Run: headless pygame with SDL's dummy video driver; simulated clock (each Clock.tick advances the game by its frame time, no real sleeping); random seed 0; keys injected as events and as key.get_pressed() state; no mouse input.
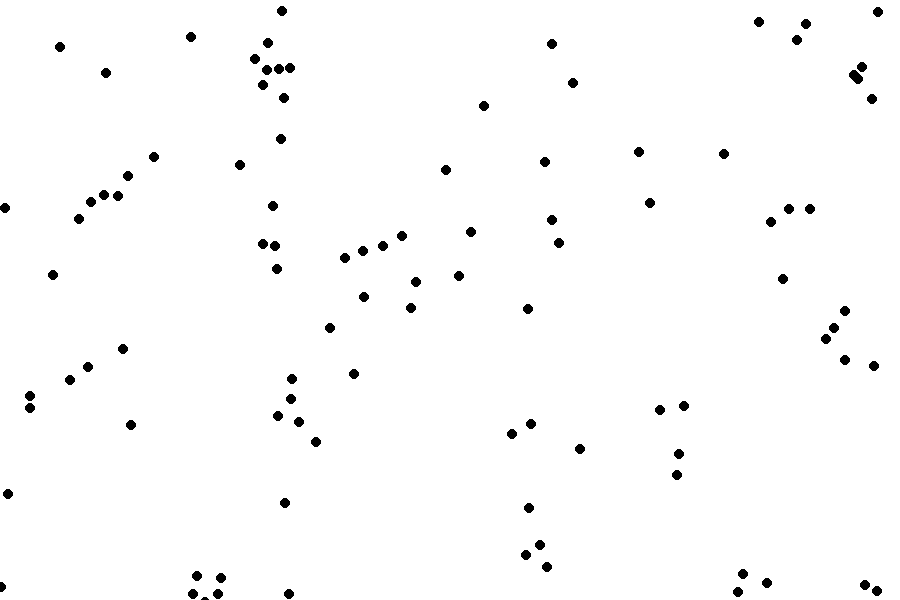
Frame 1 of 4 · flips 1–60 · no input
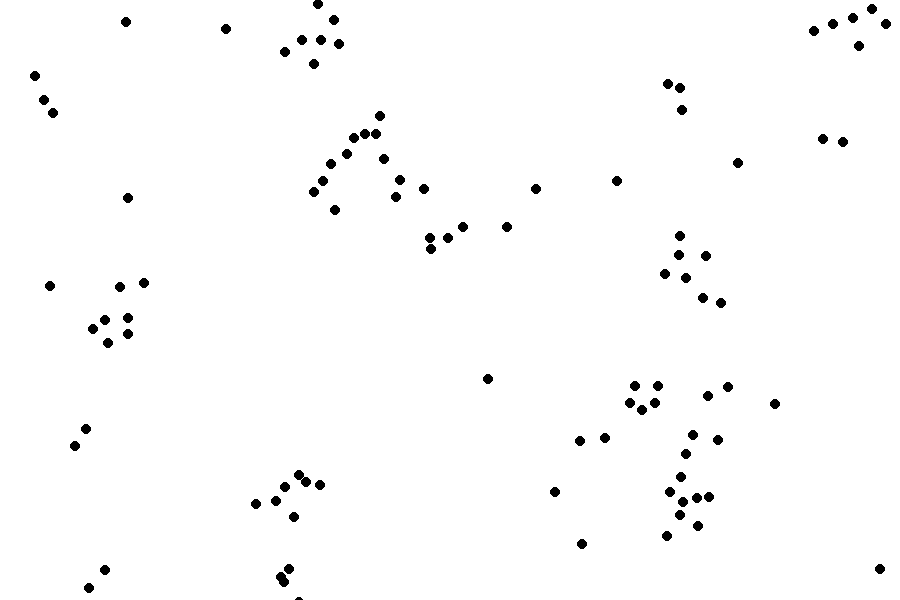
Frame 2 of 4 · flips 61–180 · tapped SPACE, RETURN · held RIGHT (→), D
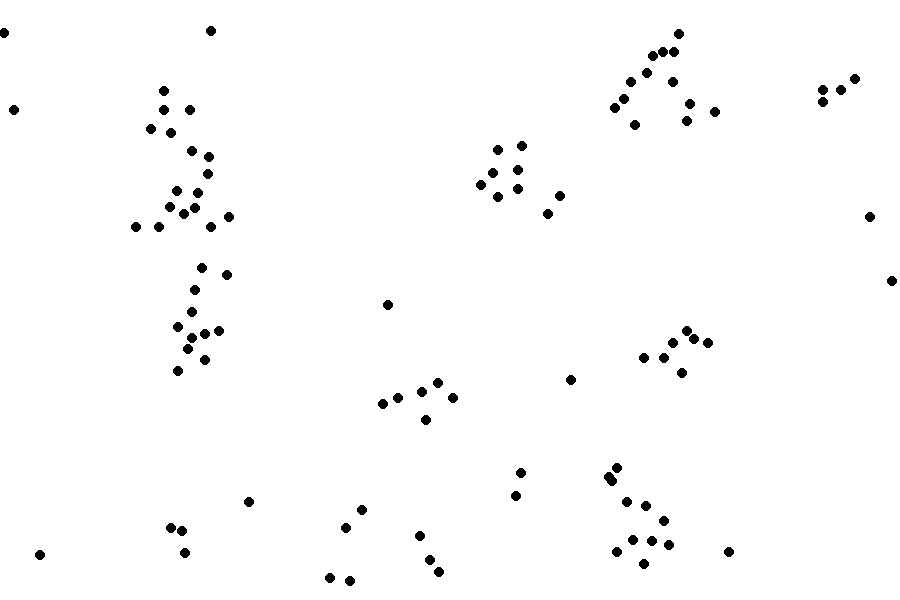
Frame 3 of 4 · flips 181–300 · held DOWN (↓), S
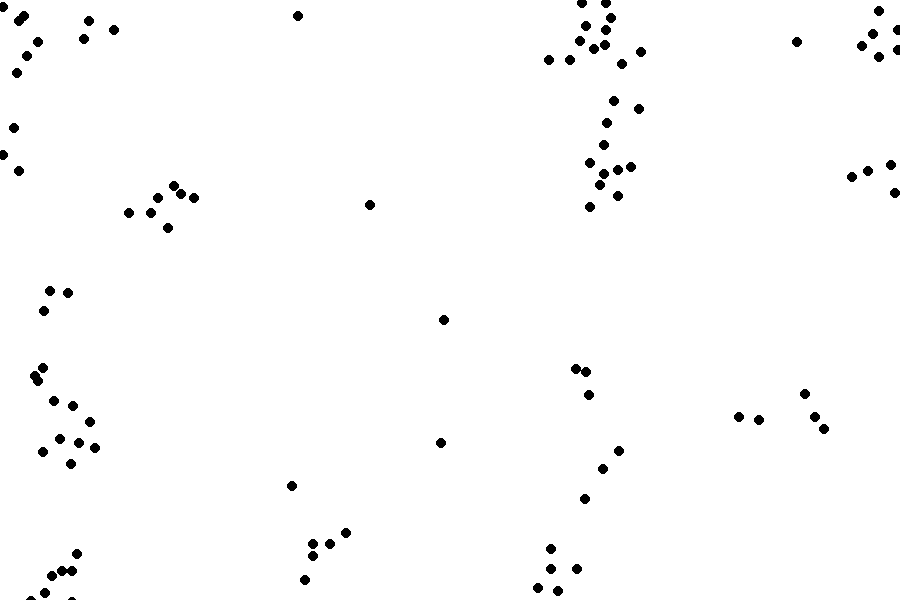
Frame 4 of 4 · flips 301–420 · held LEFT (←), A, UP (↑), W

The pygame program that drew these frames:

import pygame, math, random, numpy
# from numpy import *

Black = (0,0,0)
White = (255,255,255)
Blue = (0,0,255)

ScreenSize = (900,600)
clock = pygame.time.Clock()
screen = pygame.display.set_mode(ScreenSize)
pygame.display.set_caption("Boids Simulation")

number_of_boids = 100
maxForce = 10

def distanceFormula(x1,y1,x2,y2):
    X = (x2-x1)**2
    Y = (y2-y1)**2
    distance = math.sqrt(X+Y)
    return distance

#Function to calculate a unit vector to be used later
# Vector1 = new origin
# Vector2 = direction of new vector
def UnitVector(Vector1,Vector2):
    NewVector = Vector2 - Vector1
    mag = 1/math.sqrt(NewVector[0]**2 + NewVector[1]**2)
    unitVector = Vector2*mag
    return unitVector

# self made funcion that I made to fit what I needed
# This function will scale down a vector to have any desired magnitude
def SetMag(self, magnitude):
    mag = 1/math.sqrt(self[0]**2 + self[1]**2)
    desiredMag = mag*self*magnitude
    return desiredMag

#class to create and update boids
#radius of boids is set to be 5
#higher speed value = higher speed
class boid(pygame.sprite.Sprite):
    def __init__(self, ScreenSize, size=5, speed=10): 
        super().__init__()
        self.x = random.randint(1, ScreenSize[0] - 1)
        self.y = random.randint(1, ScreenSize[1] - 1)
        self.size = size
        self.color = Black
        self.speed = speed
        self.velocity = numpy.random.uniform(size=2)
        self.velocity = SetMag(self.velocity, random.uniform(2,5))
        self.acceleration = numpy.zeros(2)
        self.maxSpeed = 5
    
    def display(self):
        pygame.draw.circle(screen,self.color, (int(self.x),int(self.y)), self.size)
    
    def cohesion(self, Flock, perceptionRadius=25):
        nearby = []
        AvgX = 0
        AvgY = 0
        for boid in Flock:
            if (self != boid) and (distanceFormula(self.x,self.y,boid.x,boid.y) <= (perceptionRadius)):
                nearby.append(boid)
                AvgX += boid.x
                AvgY += boid.y
        if len(nearby) > 1:
            AvgX /= len(nearby)
            AvgY /= len(nearby)
            newVelocity = [self.speed * item for item in UnitVector([self.x,self.y],[AvgX,AvgY])]
            print(newVelocity)
            self.x += newVelocity[0]
            self.y += newVelocity[1]

    def align(self, Flock, perceptionRadius=25):
        total = 0
        steering = numpy.zeros(2)
        for boid in Flock:
            if (boid != self) and (distanceFormula(self.x,self.y,boid.x,boid.y) <= (perceptionRadius)):
                steering += boid.velocity
                total += 1
        if total > 0:
            steering /= total
            steering = UnitVector([0,0],steering)*self.maxSpeed
            steering -= self.velocity
            steering = numpy.interp(steering, (-15, 15), (-1*maxForce, 1*maxForce))
        return steering     

    def Flock(self, boids):
        alignment = self.align(boids)
        self.acceleration = alignment

    def edges(self):
        if self.x < 0:
            self.x = 900
        elif self.x > 900:
            self.x = 0
        if self.y < 0:
            self.y = 600
        elif self.y > 600:
            self.y = 0

    def update(self):
        self.x += self.velocity[0]
        self.y += self.velocity[1]
        self.velocity += self.acceleration
        # print(self.acceleration)
        self.acceleration *= 0
        # print(self.acceleration)
        # if self.velocity[0] > self.speed:
        #     self.velocity[0] = self.speed
        # if self.velocity[1] > self.speed:
        #     self.velocity[1] = self.speed


#create boids
Boids = []
for i in range(number_of_boids):
    Boids.append(boid(ScreenSize))


GameLoop = True
while GameLoop:
    for event in pygame.event.get():
        if event.type == pygame.QUIT:
            GameLoop = False
        elif event.type == pygame.KEYDOWN:
            if event.key == pygame.K_x:
                GameLoop = False

    
    


    #set screen to white
    screen.fill(White)
    #drawing code

    #display the boids
    for boid in Boids:
        boid.edges()
        boid.Flock(Boids)
        boid.update()
        boid.display()
    pygame.display.flip()
    # set fps to 60
    clock.tick(60)
pygame.quit()
